Run: headless pygame with SDL's dummy video driver; simulated clock (each Clock.tick advances the game by its frame time, no real sleeping); random seed 0; keys injected as events and as key.get_pressed() state; no mouse input.
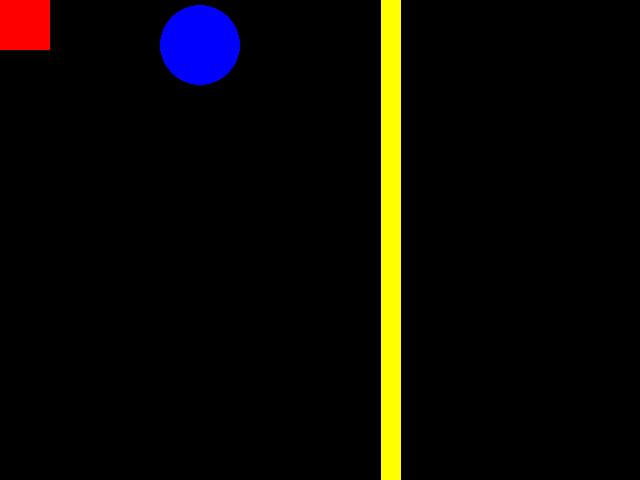
Frame 1 of 4 · flips 1–60 · no input
Frame 2 of 4 · flips 61–180 · tapped SPACE, RETURN · held RIGHT (→), D · screen unchanged from frame 1, image omitted
Frame 3 of 4 · flips 181–300 · held DOWN (↓), S · screen unchanged from frame 2, image omitted
Frame 4 of 4 · flips 301–420 · held LEFT (←), A, UP (↑), W · screen unchanged from frame 3, image omitted

The pygame program that drew these frames:

import pygame
from pygame.locals import *
from sys import exit

pygame.init()
largura = 640
altura = 480
x = 0
y = 0
pygame.display.set_caption('ExemploJogo')
tela = pygame.display.set_mode((largura, altura))
while True:
    for event in pygame.event.get():
        if event.type == QUIT:
            pygame.quit()
            exit()
    pygame.draw.rect(tela, (255, 0, 0), (x, y, 50, 50))
    pygame.draw.circle(tela, (0, 0, 255), (200, 45), 40)
    pygame.display.update()
    pygame.draw.line(tela, (255, 255, 0), (390, 0), (390, 480), 20)
